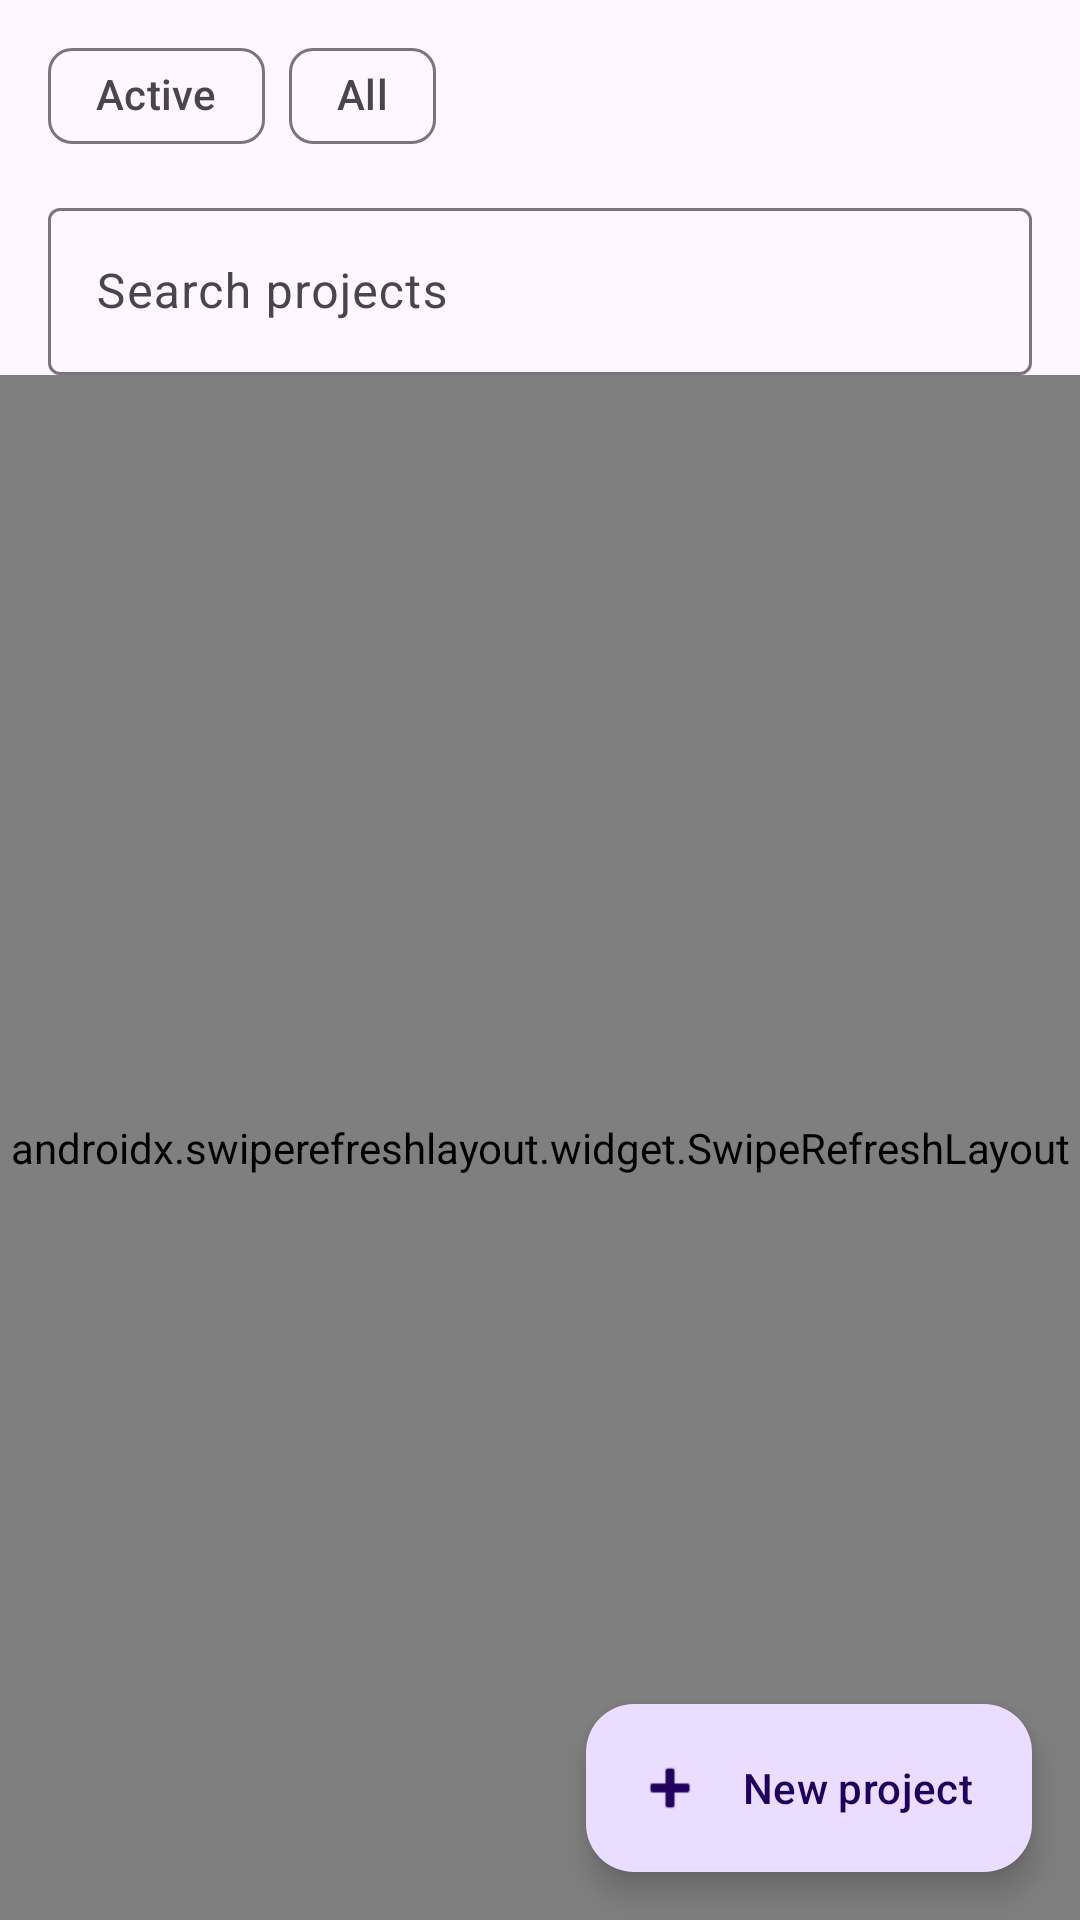

Android layout source for this screen:
<!-- AndroidManifest.xml: application theme Theme.LifeOs -->
<!-- res/layout/fragment_projects.xml -->
<?xml version="1.0" encoding="utf-8"?>
<LinearLayout xmlns:android="http://schemas.android.com/apk/res/android"
    xmlns:app="http://schemas.android.com/apk/res-auto"
    android:layout_width="match_parent"
    android:layout_height="match_parent"
    android:orientation="vertical">

    <com.google.android.material.chip.ChipGroup
        android:id="@+id/filter_group"
        android:layout_width="match_parent"
        android:layout_height="wrap_content"
        android:paddingStart="16dp"
        android:paddingEnd="16dp"
        android:paddingTop="8dp"
        app:selectionRequired="true"
        app:singleSelection="true">

        <com.google.android.material.chip.Chip
            android:id="@+id/chip_active"
            style="@style/Widget.Material3.Chip.Filter"
            android:layout_width="wrap_content"
            android:layout_height="wrap_content"
            android:text="@string/status_active" />

        <com.google.android.material.chip.Chip
            android:id="@+id/chip_all"
            style="@style/Widget.Material3.Chip.Filter"
            android:layout_width="wrap_content"
            android:layout_height="wrap_content"
            android:text="@string/filter_all" />
    </com.google.android.material.chip.ChipGroup>

    <com.google.android.material.textfield.TextInputLayout
        android:id="@+id/search_layout"
        style="@style/Widget.Material3.TextInputLayout.OutlinedBox"
        android:layout_width="match_parent"
        android:layout_height="wrap_content"
        android:layout_marginStart="16dp"
        android:layout_marginEnd="16dp"
        android:layout_marginTop="8dp"
        android:hint="@string/projects_search_hint">

        <com.google.android.material.textfield.TextInputEditText
            android:id="@+id/search_input"
            android:layout_width="match_parent"
            android:layout_height="wrap_content"
            android:imeOptions="actionSearch"
            android:inputType="text"
            android:singleLine="true" />
    </com.google.android.material.textfield.TextInputLayout>

    <FrameLayout
        android:layout_width="match_parent"
        android:layout_height="0dp"
        android:layout_weight="1">

        <androidx.swiperefreshlayout.widget.SwipeRefreshLayout
            android:id="@+id/swipe_refresh"
            android:layout_width="match_parent"
            android:layout_height="match_parent">

            <androidx.recyclerview.widget.RecyclerView
                android:id="@+id/projects_list"
                android:layout_width="match_parent"
                android:layout_height="match_parent"
                android:clipToPadding="false"
                android:paddingBottom="8dp" />
        </androidx.swiperefreshlayout.widget.SwipeRefreshLayout>

        <TextView
            android:id="@+id/projects_empty"
            android:layout_width="match_parent"
            android:layout_height="wrap_content"
            android:layout_gravity="center"
            android:gravity="center"
            android:padding="24dp"
            android:textAppearance="?attr/textAppearanceBodyLarge"
            android:visibility="gone" />

        <ProgressBar
            android:id="@+id/projects_progress"
            android:layout_width="wrap_content"
            android:layout_height="wrap_content"
            android:layout_gravity="center"
            android:visibility="gone" />

        <com.google.android.material.floatingactionbutton.ExtendedFloatingActionButton
            android:id="@+id/fab_new_project"
            android:layout_width="wrap_content"
            android:layout_height="wrap_content"
            android:layout_gravity="bottom|end"
            android:layout_margin="16dp"
            android:text="@string/projects_new"
            app:icon="@android:drawable/ic_input_add" />
    </FrameLayout>
</LinearLayout>
<!-- resources referenced by this layout -->
<resources>
  <string name="filter_all">All</string>
  <string name="projects_new">New project</string>
  <string name="projects_search_hint">Search projects</string>
  <string name="status_active">Active</string>
  <style name="Theme.LifeOs" parent="Theme.Material3.DayNight.NoActionBar" />
</resources>
